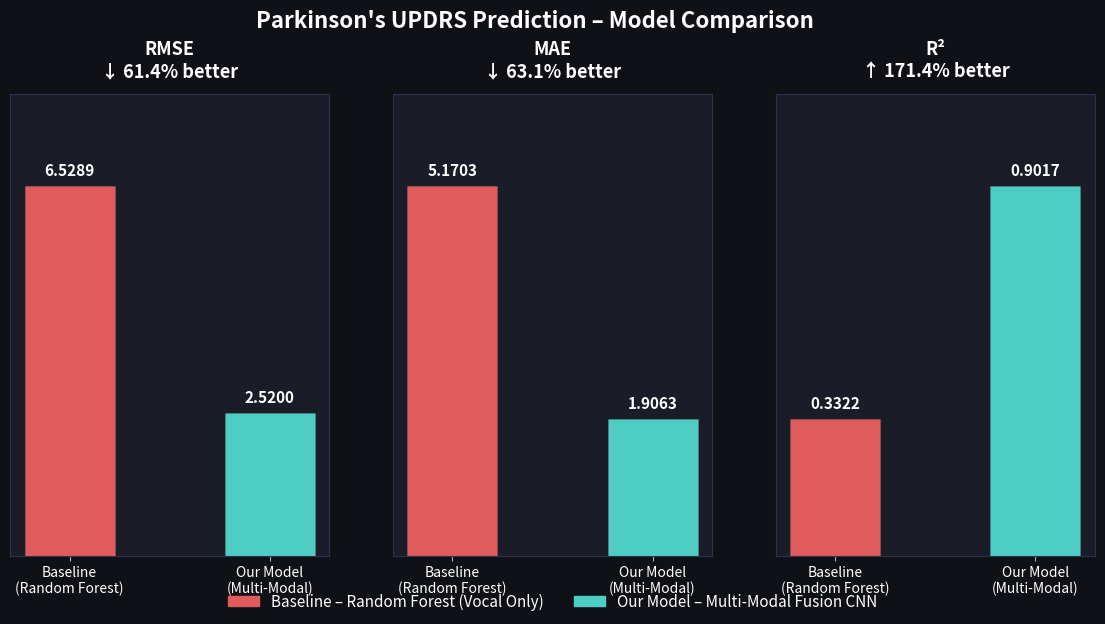

This figure's Python source: (Note: this script raises an exception after producing the figure.)
"""
Generates a side-by-side comparison bar chart of Baseline vs Our Model.
Saves the chart to the project root for the professor review.
"""
import os
import matplotlib
matplotlib.use('Agg')
import matplotlib.pyplot as plt
import matplotlib.patches as mpatches
import numpy as np

# ── Results ──────────────────────────────────────────────
baseline = {'RMSE': 6.5289, 'MAE': 5.1703, 'R²': 0.3322}
ours     = {'RMSE': 2.5200, 'MAE': 1.9063, 'R²': 0.9017}

metrics  = ['RMSE', 'MAE', 'R²']
bl_vals  = [baseline[m] for m in metrics]
our_vals = [ours[m]     for m in metrics]

# ── Plot ─────────────────────────────────────────────────
fig, axes = plt.subplots(1, 3, figsize=(14, 6))
fig.patch.set_facecolor('#0f1117')

colors_bl  = '#e05c5c'
colors_our = '#4ecdc4'

for i, (ax, metric, bv, ov) in enumerate(zip(axes, metrics, bl_vals, our_vals)):
    ax.set_facecolor('#1a1d27')
    ax.spines[['top','right','left','bottom']].set_color('#2e3250')
    ax.tick_params(colors='#aab0cc')

    bars = ax.bar(['Baseline\n(Random Forest)', 'Our Model\n(Multi-Modal)'],
                  [bv, ov],
                  color=[colors_bl, colors_our],
                  width=0.45,
                  edgecolor='#ffffff22',
                  linewidth=0.5)

    # Value labels on bars
    for bar, val in zip(bars, [bv, ov]):
        ax.text(bar.get_x() + bar.get_width() / 2,
                bar.get_height() + (max(bv, ov) * 0.02),
                f'{val:.4f}',
                ha='center', va='bottom',
                fontsize=11, fontweight='bold', color='white')

    # Improvement annotation
    if metric in ('RMSE', 'MAE'):
        pct = (bv - ov) / bv * 100
        label = f'↓ {pct:.1f}% better'
    else:
        pct = (ov - bv) / abs(bv) * 100
        label = f'↑ {pct:.1f}% better'
    ax.set_title(f'{metric}\n{label}',
                 color='white', fontsize=13, fontweight='bold', pad=12)

    ax.set_ylim(0, max(bv, ov) * 1.25)
    ax.yaxis.label.set_color('#aab0cc')
    ax.set_xticklabels(['Baseline\n(Random Forest)', 'Our Model\n(Multi-Modal)'],
                       fontsize=10, color='white')
    ax.set_yticks([])

# Legend
bl_patch  = mpatches.Patch(color=colors_bl,  label='Baseline – Random Forest (Vocal Only)')
our_patch = mpatches.Patch(color=colors_our, label='Our Model – Multi-Modal Fusion CNN')
fig.legend(handles=[bl_patch, our_patch], loc='lower center', ncol=2,
           frameon=False, fontsize=11, labelcolor='white')

fig.suptitle("Parkinson's UPDRS Prediction – Model Comparison",
             color='white', fontsize=16, fontweight='bold', y=1.02)

SAVE_PATH = os.path.join(os.path.dirname(os.path.dirname(os.path.abspath(__file__))), 'model_comparison.png')

plt.tight_layout(rect=[0, 0.06, 1, 1])
plt.savefig(SAVE_PATH, dpi=150, bbox_inches='tight', facecolor='#0f1117')
plt.close()
print(f"Saved comparison chart to {SAVE_PATH}")
